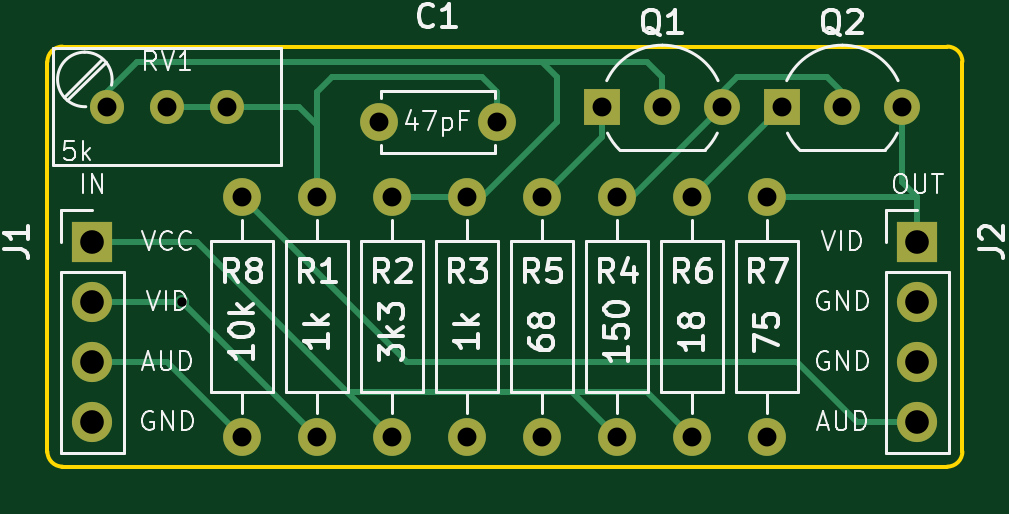
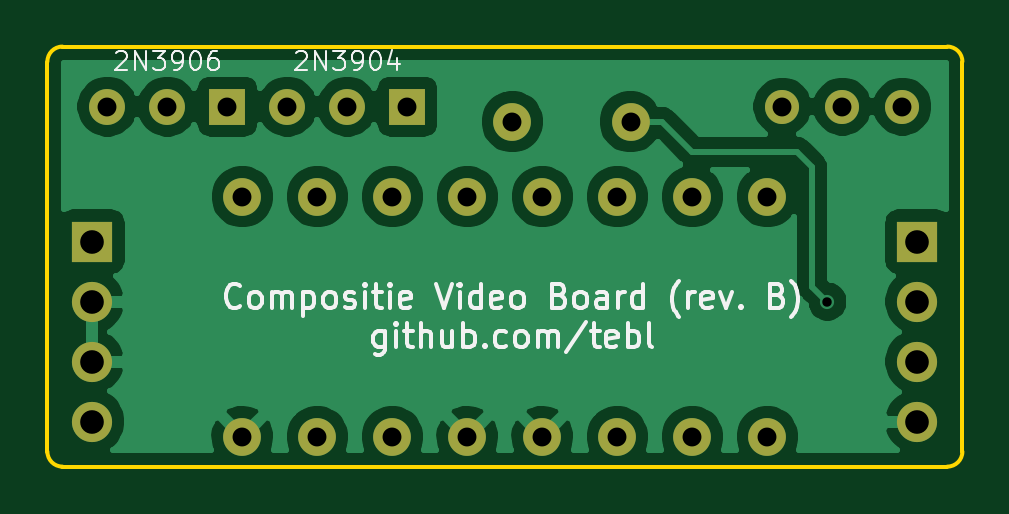
Circuit board: 10 layer files. Board 38.7 x 17.8 mm.
- bottom_copper: Composite Video Amplifier-B_Cu.gbl (55202 bytes)
- bottom_mask: Composite Video Amplifier-B_Mask.gbs (1929 bytes)
- paste: Composite Video Amplifier-B_Paste.gbp (476 bytes)
- bottom_silk: Composite Video Amplifier-B_SilkS.gbo (17713 bytes)
- outline: Composite Video Amplifier-Edge_Cuts.gm1 (1020 bytes)
- top_copper: Composite Video Amplifier-F_Cu.gtl (6191 bytes)
- top_mask: Composite Video Amplifier-F_Mask.gts (1929 bytes)
- paste: Composite Video Amplifier-F_Paste.gtp (476 bytes)
- top_silk: Composite Video Amplifier-F_SilkS.gto (29463 bytes)
- drill: Composite Video Amplifier-PTH.drl (572 bytes)

=== bottom_copper: Composite Video Amplifier-B_Cu.gbl (55202 bytes, source omitted) ===
=== bottom_mask: Composite Video Amplifier-B_Mask.gbs ===
%TF.GenerationSoftware,KiCad,Pcbnew,(5.1.8)-1*%
%TF.CreationDate,2021-02-01T19:36:53+01:00*%
%TF.ProjectId,Composite Video Amplifier,436f6d70-6f73-4697-9465-20566964656f,rev?*%
%TF.SameCoordinates,Original*%
%TF.FileFunction,Soldermask,Bot*%
%TF.FilePolarity,Negative*%
%FSLAX46Y46*%
G04 Gerber Fmt 4.6, Leading zero omitted, Abs format (unit mm)*
G04 Created by KiCad (PCBNEW (5.1.8)-1) date 2021-02-01 19:36:53*
%MOMM*%
%LPD*%
G01*
G04 APERTURE LIST*
%ADD10C,1.600000*%
%ADD11O,1.600000X1.600000*%
%ADD12C,1.440000*%
%ADD13R,1.700000X1.700000*%
%ADD14O,1.700000X1.700000*%
%ADD15C,1.520000*%
%ADD16R,1.520000X1.520000*%
G04 APERTURE END LIST*
D10*
%TO.C,R3*%
X150495000Y-135255000D03*
D11*
X150495000Y-125095000D03*
%TD*%
D12*
%TO.C,RV1*%
X135255000Y-121285000D03*
X137795000Y-121285000D03*
X140335000Y-121285000D03*
%TD*%
D10*
%TO.C,C1*%
X151765000Y-121920000D03*
X146765000Y-121920000D03*
%TD*%
D13*
%TO.C,J2*%
X169545000Y-127000000D03*
D14*
X169545000Y-129540000D03*
X169545000Y-132080000D03*
X169545000Y-134620000D03*
%TD*%
D15*
%TO.C,Q1*%
X158750000Y-121285000D03*
X161290000Y-121285000D03*
D16*
X156210000Y-121285000D03*
%TD*%
D15*
%TO.C,Q2*%
X166370000Y-121285000D03*
X168910000Y-121285000D03*
D16*
X163830000Y-121285000D03*
%TD*%
D10*
%TO.C,R1*%
X144145000Y-135255000D03*
D11*
X144145000Y-125095000D03*
%TD*%
D10*
%TO.C,R2*%
X147320000Y-135255000D03*
D11*
X147320000Y-125095000D03*
%TD*%
D10*
%TO.C,R4*%
X156845000Y-135255000D03*
D11*
X156845000Y-125095000D03*
%TD*%
D10*
%TO.C,R5*%
X153670000Y-135255000D03*
D11*
X153670000Y-125095000D03*
%TD*%
D10*
%TO.C,R6*%
X160020000Y-135255000D03*
D11*
X160020000Y-125095000D03*
%TD*%
D10*
%TO.C,R7*%
X163195000Y-135255000D03*
D11*
X163195000Y-125095000D03*
%TD*%
D10*
%TO.C,R8*%
X140970000Y-135255000D03*
D11*
X140970000Y-125095000D03*
%TD*%
D13*
%TO.C,J1*%
X134620000Y-127000000D03*
D14*
X134620000Y-129540000D03*
X134620000Y-132080000D03*
X134620000Y-134620000D03*
%TD*%
M02*

=== paste: Composite Video Amplifier-B_Paste.gbp ===
%TF.GenerationSoftware,KiCad,Pcbnew,(5.1.8)-1*%
%TF.CreationDate,2021-02-01T19:36:53+01:00*%
%TF.ProjectId,Composite Video Amplifier,436f6d70-6f73-4697-9465-20566964656f,rev?*%
%TF.SameCoordinates,Original*%
%TF.FileFunction,Paste,Bot*%
%TF.FilePolarity,Positive*%
%FSLAX46Y46*%
G04 Gerber Fmt 4.6, Leading zero omitted, Abs format (unit mm)*
G04 Created by KiCad (PCBNEW (5.1.8)-1) date 2021-02-01 19:36:53*
%MOMM*%
%LPD*%
G01*
G04 APERTURE LIST*
G04 APERTURE END LIST*
M02*

=== bottom_silk: Composite Video Amplifier-B_SilkS.gbo (17713 bytes, source omitted) ===
=== outline: Composite Video Amplifier-Edge_Cuts.gm1 ===
%TF.GenerationSoftware,KiCad,Pcbnew,(5.1.8)-1*%
%TF.CreationDate,2021-02-01T19:36:53+01:00*%
%TF.ProjectId,Composite Video Amplifier,436f6d70-6f73-4697-9465-20566964656f,rev?*%
%TF.SameCoordinates,Original*%
%TF.FileFunction,Profile,NP*%
%FSLAX46Y46*%
G04 Gerber Fmt 4.6, Leading zero omitted, Abs format (unit mm)*
G04 Created by KiCad (PCBNEW (5.1.8)-1) date 2021-02-01 19:36:53*
%MOMM*%
%LPD*%
G01*
G04 APERTURE LIST*
%TA.AperFunction,Profile*%
%ADD10C,0.150000*%
%TD*%
G04 APERTURE END LIST*
D10*
X171450000Y-135890000D02*
G75*
G02*
X170815000Y-136525000I-635000J0D01*
G01*
X170815000Y-118745000D02*
G75*
G02*
X171450000Y-119380000I0J-635000D01*
G01*
X132715000Y-119380000D02*
G75*
G02*
X133350000Y-118745000I635000J0D01*
G01*
X133350000Y-136525000D02*
G75*
G02*
X132715000Y-135890000I0J635000D01*
G01*
X133350000Y-118745000D02*
X170815000Y-118745000D01*
X132715000Y-135890000D02*
X132715000Y-119380000D01*
X171450000Y-135890000D02*
X171450000Y-119380000D01*
X133350000Y-136525000D02*
X170815000Y-136525000D01*
M02*

=== top_copper: Composite Video Amplifier-F_Cu.gtl (6191 bytes, source omitted) ===
=== top_mask: Composite Video Amplifier-F_Mask.gts ===
%TF.GenerationSoftware,KiCad,Pcbnew,(5.1.8)-1*%
%TF.CreationDate,2021-02-01T19:36:53+01:00*%
%TF.ProjectId,Composite Video Amplifier,436f6d70-6f73-4697-9465-20566964656f,rev?*%
%TF.SameCoordinates,Original*%
%TF.FileFunction,Soldermask,Top*%
%TF.FilePolarity,Negative*%
%FSLAX46Y46*%
G04 Gerber Fmt 4.6, Leading zero omitted, Abs format (unit mm)*
G04 Created by KiCad (PCBNEW (5.1.8)-1) date 2021-02-01 19:36:53*
%MOMM*%
%LPD*%
G01*
G04 APERTURE LIST*
%ADD10C,1.600000*%
%ADD11O,1.600000X1.600000*%
%ADD12C,1.440000*%
%ADD13R,1.700000X1.700000*%
%ADD14O,1.700000X1.700000*%
%ADD15C,1.520000*%
%ADD16R,1.520000X1.520000*%
G04 APERTURE END LIST*
D10*
%TO.C,R3*%
X150495000Y-135255000D03*
D11*
X150495000Y-125095000D03*
%TD*%
D12*
%TO.C,RV1*%
X135255000Y-121285000D03*
X137795000Y-121285000D03*
X140335000Y-121285000D03*
%TD*%
D10*
%TO.C,C1*%
X151765000Y-121920000D03*
X146765000Y-121920000D03*
%TD*%
D13*
%TO.C,J2*%
X169545000Y-127000000D03*
D14*
X169545000Y-129540000D03*
X169545000Y-132080000D03*
X169545000Y-134620000D03*
%TD*%
D15*
%TO.C,Q1*%
X158750000Y-121285000D03*
X161290000Y-121285000D03*
D16*
X156210000Y-121285000D03*
%TD*%
D15*
%TO.C,Q2*%
X166370000Y-121285000D03*
X168910000Y-121285000D03*
D16*
X163830000Y-121285000D03*
%TD*%
D10*
%TO.C,R1*%
X144145000Y-135255000D03*
D11*
X144145000Y-125095000D03*
%TD*%
D10*
%TO.C,R2*%
X147320000Y-135255000D03*
D11*
X147320000Y-125095000D03*
%TD*%
D10*
%TO.C,R4*%
X156845000Y-135255000D03*
D11*
X156845000Y-125095000D03*
%TD*%
D10*
%TO.C,R5*%
X153670000Y-135255000D03*
D11*
X153670000Y-125095000D03*
%TD*%
D10*
%TO.C,R6*%
X160020000Y-135255000D03*
D11*
X160020000Y-125095000D03*
%TD*%
D10*
%TO.C,R7*%
X163195000Y-135255000D03*
D11*
X163195000Y-125095000D03*
%TD*%
D10*
%TO.C,R8*%
X140970000Y-135255000D03*
D11*
X140970000Y-125095000D03*
%TD*%
D13*
%TO.C,J1*%
X134620000Y-127000000D03*
D14*
X134620000Y-129540000D03*
X134620000Y-132080000D03*
X134620000Y-134620000D03*
%TD*%
M02*

=== paste: Composite Video Amplifier-F_Paste.gtp ===
%TF.GenerationSoftware,KiCad,Pcbnew,(5.1.8)-1*%
%TF.CreationDate,2021-02-01T19:36:53+01:00*%
%TF.ProjectId,Composite Video Amplifier,436f6d70-6f73-4697-9465-20566964656f,rev?*%
%TF.SameCoordinates,Original*%
%TF.FileFunction,Paste,Top*%
%TF.FilePolarity,Positive*%
%FSLAX46Y46*%
G04 Gerber Fmt 4.6, Leading zero omitted, Abs format (unit mm)*
G04 Created by KiCad (PCBNEW (5.1.8)-1) date 2021-02-01 19:36:53*
%MOMM*%
%LPD*%
G01*
G04 APERTURE LIST*
G04 APERTURE END LIST*
M02*

=== top_silk: Composite Video Amplifier-F_SilkS.gto (29463 bytes, source omitted) ===
=== drill: Composite Video Amplifier-PTH.drl ===
M48
INCH,TZ
T1C0.0157
T2C0.0315
T3C0.0394
%
G90
G05
T1
X54500Y-51000
T2
X55500Y-49250
X55500Y-53250
X63000Y-49250
X63000Y-53250
X58000Y-49250
X58000Y-53250
X57781Y-48000
X59750Y-48000
X64250Y-49250
X64250Y-53250
X56750Y-49250
X56750Y-53250
X53250Y-47750
X54250Y-47750
X55250Y-47750
X60500Y-49250
X60500Y-53250
X59250Y-49250
X59250Y-53250
X61750Y-49250
X61750Y-53250
X64500Y-47750
X65500Y-47750
X66500Y-47750
X61500Y-47750
X62500Y-47750
X63500Y-47750
T3
X53000Y-50000
X53000Y-51000
X53000Y-52000
X53000Y-53000
X66750Y-50000
X66750Y-51000
X66750Y-52000
X66750Y-53000
T0
M30
